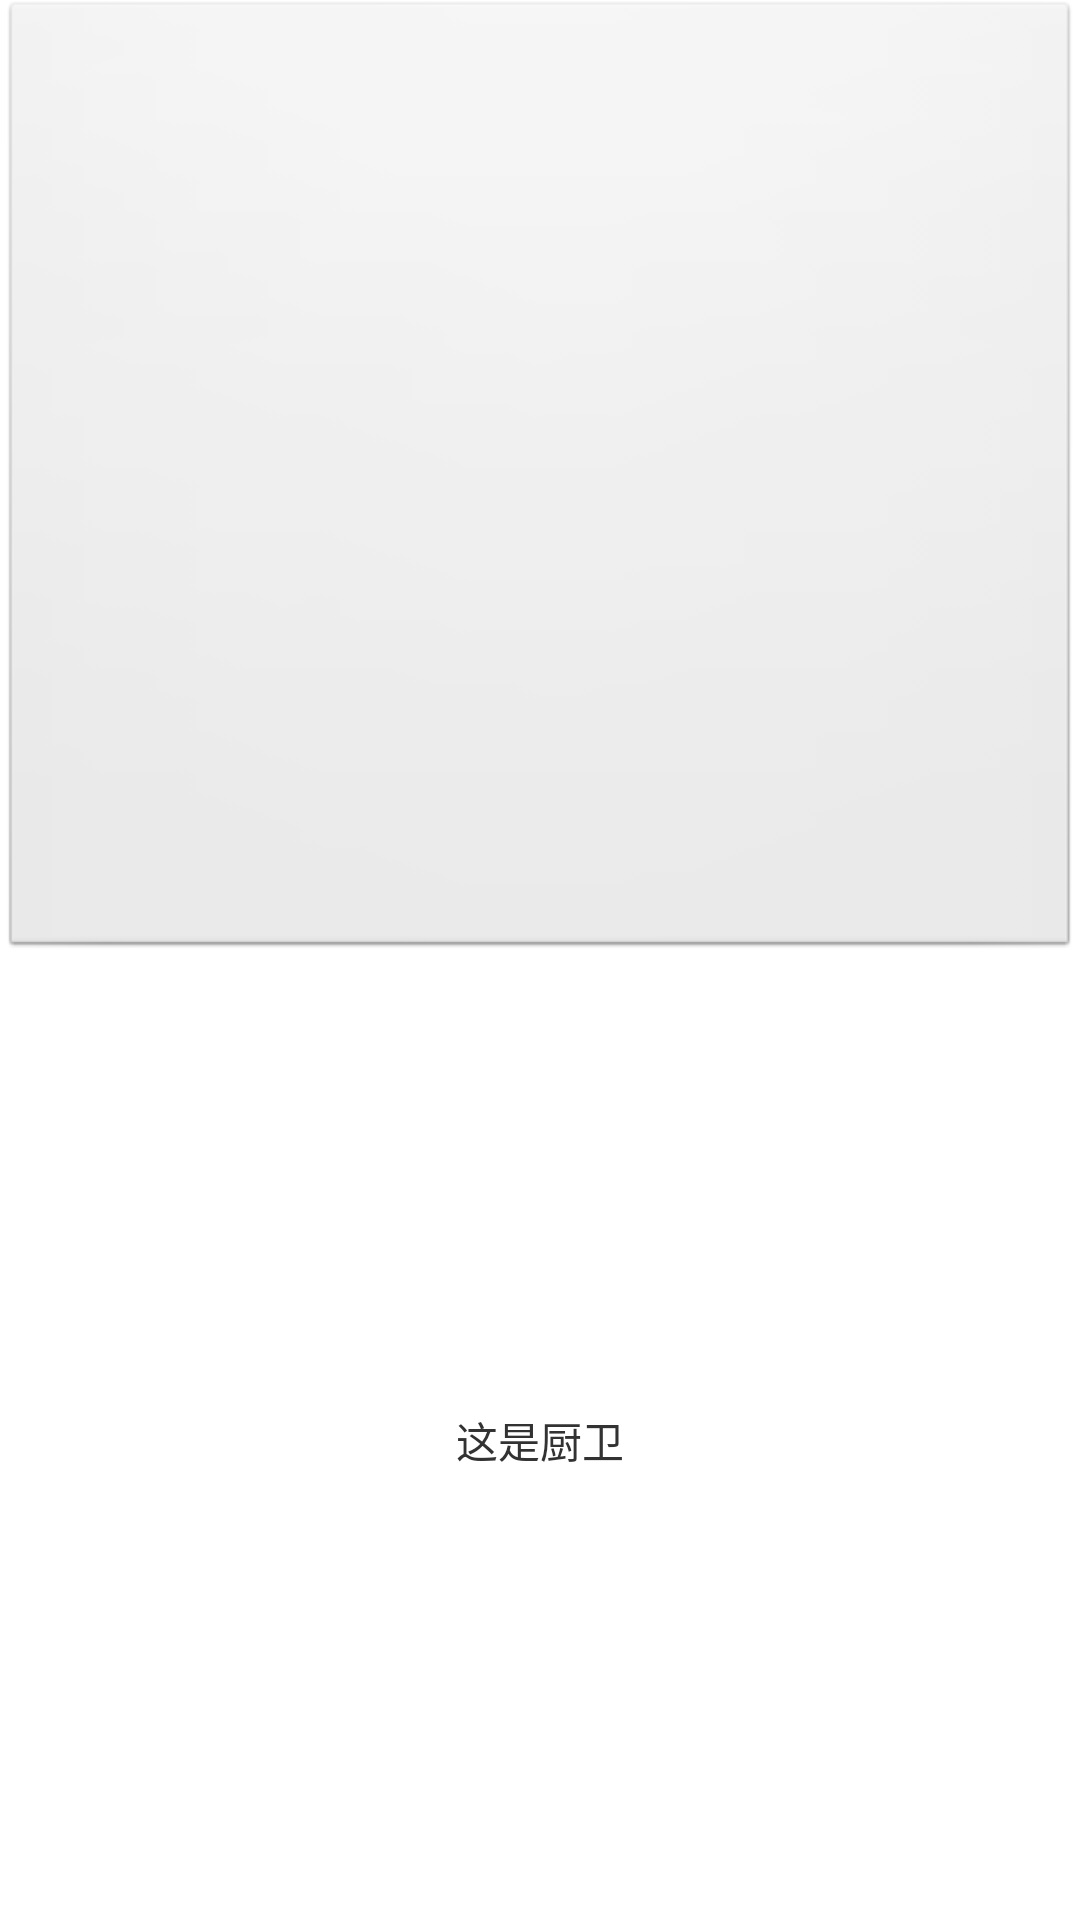

Layout XML and referenced resources for this Android screen:
<!-- AndroidManifest.xml: application theme android:Theme.Light.NoTitleBar -->
<!-- res/layout/fragment_guide_chuwei.xml -->
<?xml version="1.0" encoding="utf-8"?>
<LinearLayout xmlns:android="http://schemas.android.com/apk/res/android"
    android:orientation="vertical" android:layout_width="match_parent"
    android:layout_height="match_parent">
    <ImageButton
        android:layout_weight="1"
        android:layout_width="match_parent"
        android:layout_height="match_parent"
        android:gravity="center"
        android:src="@mipmap/ic_launcher"
        />
    <TextView
        android:layout_weight="1"
        android:layout_width="match_parent"
        android:layout_height="match_parent"
        android:gravity="center"
        android:text="这是厨卫"/>
</LinearLayout>
<!-- resources referenced by this layout -->
<resources>

</resources>
